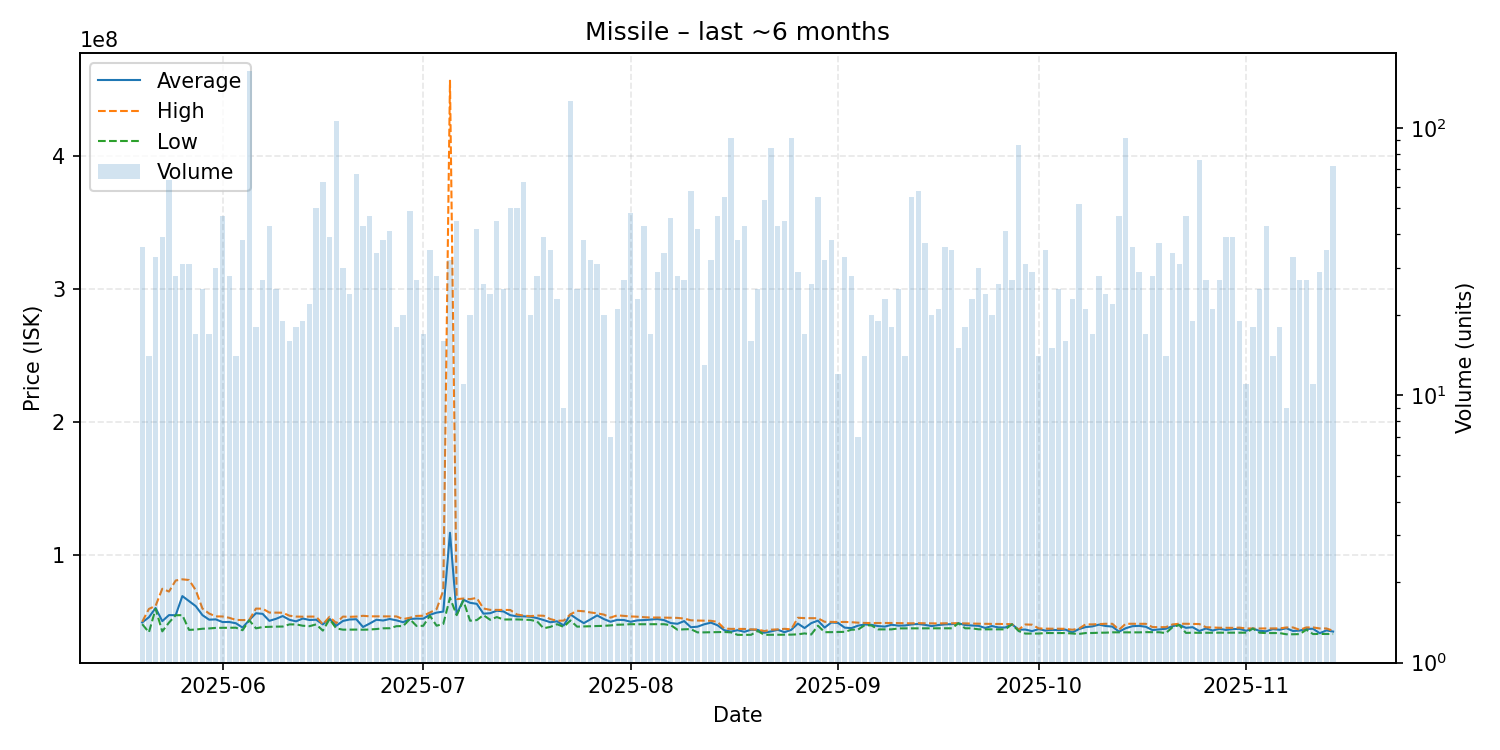

Values plotted in this chart, from the file beside it:
date, average, highest, lowest, order_count, volume
2025-05-20, 49496944, 50000000, 48190000, 20, 36
2025-05-21, 53368571, 59630000, 42050000, 12, 14
2025-05-22, 60326061, 61945000, 59660000, 24, 33
2025-05-23, 50455385, 74810000, 42760000, 20, 39
2025-05-24, 54987031, 72680000, 49370000, 37, 64
2025-05-25, 54901071, 81000000, 54880000, 15, 28
2025-05-26, 69281290, 81875000, 54950000, 22, 31
2025-05-27, 65550645, 81365000, 43880000, 20, 31
2025-05-28, 61733529, 73775000, 44130000, 12, 17
2025-05-29, 54976000, 59910000, 44730000, 17, 25
2025-05-30, 51557647, 56170000, 44960000, 9, 17
2025-05-31, 51771333, 54020000, 45370000, 23, 30
2025-06-01, 49784681, 53960000, 45430000, 30, 47
2025-06-02, 49811786, 52980000, 45510000, 19, 28
2025-06-03, 48873571, 51380000, 45530000, 8, 14
2025-06-04, 45622105, 51250000, 43630000, 26, 38
2025-06-05, 51270000, 51400000, 51070000, 60, 163
2025-06-06, 56402222, 59900000, 45045000, 14, 18
2025-06-07, 55928889, 59790000, 46020000, 20, 27
2025-06-08, 50685581, 56910000, 46200000, 27, 43
2025-06-09, 52199600, 56810000, 46330000, 15, 25
2025-06-10, 54268947, 56780000, 46400000, 14, 19
2025-06-11, 51466250, 54530000, 48000000, 15, 16
2025-06-12, 50300000, 53890000, 48000000, 9, 18
2025-06-13, 52423684, 53790000, 47000000, 12, 19
2025-06-14, 51322273, 53880000, 46660000, 16, 22
2025-06-15, 51524600, 53850000, 48015000, 32, 50
2025-06-16, 47994921, 48020000, 43325000, 27, 63
2025-06-17, 52230769, 53735000, 51970000, 25, 39
2025-06-18, 47005000, 49000000, 45000000, 34, 106
2025-06-19, 50595000, 53870000, 44055000, 22, 30
2025-06-20, 51682917, 53700000, 44110000, 14, 24
2025-06-21, 51886119, 53880000, 44105000, 33, 67
2025-06-22, 46056512, 54465000, 44010000, 20, 43
2025-06-23, 48655957, 54070000, 44145000, 27, 47
2025-06-24, 51484412, 54040000, 44520000, 20, 34
2025-06-25, 50930526, 53980000, 45070000, 27, 38
2025-06-26, 52081707, 53980000, 45120000, 29, 41
2025-06-27, 51058889, 54000000, 46660000, 12, 18
2025-06-28, 49632000, 51990000, 46760000, 14, 20
2025-06-29, 52068980, 53000000, 51980000, 34, 49
2025-06-30, 52380000, 54355000, 46840000, 16, 27
2025-07-01, 52287647, 54520000, 46940000, 12, 17
2025-07-02, 55255429, 56920000, 54490000, 19, 35
2025-07-03, 56855357, 59490000, 47025000, 20, 28
2025-07-04, 57642500, 73395000, 48365000, 15, 16
2025-07-05, 116861250, 456700000, 68000000, 20, 32
2025-07-06, 55510222, 66990000, 54960000, 37, 45
2025-07-07, 66581818, 67440000, 65900000, 8, 11
2025-07-08, 64237500, 66990000, 50770000, 14, 20
2025-07-09, 63463571, 67900000, 51240000, 26, 42
2025-07-10, 56077692, 59975000, 54945000, 21, 26
2025-07-11, 56409167, 58940000, 51480000, 14, 24
2025-07-12, 58283556, 58900000, 53520000, 22, 45
2025-07-13, 57717200, 58870000, 51685000, 17, 25
2025-07-14, 54952400, 58850000, 51740000, 26, 50
2025-07-15, 54045800, 55470000, 51740000, 27, 50
2025-07-16, 54071746, 54650000, 51600000, 27, 63
2025-07-17, 53747500, 54190000, 51370000, 12, 20
2025-07-18, 52771786, 54670000, 50340000, 17, 28
... 119 more rows
